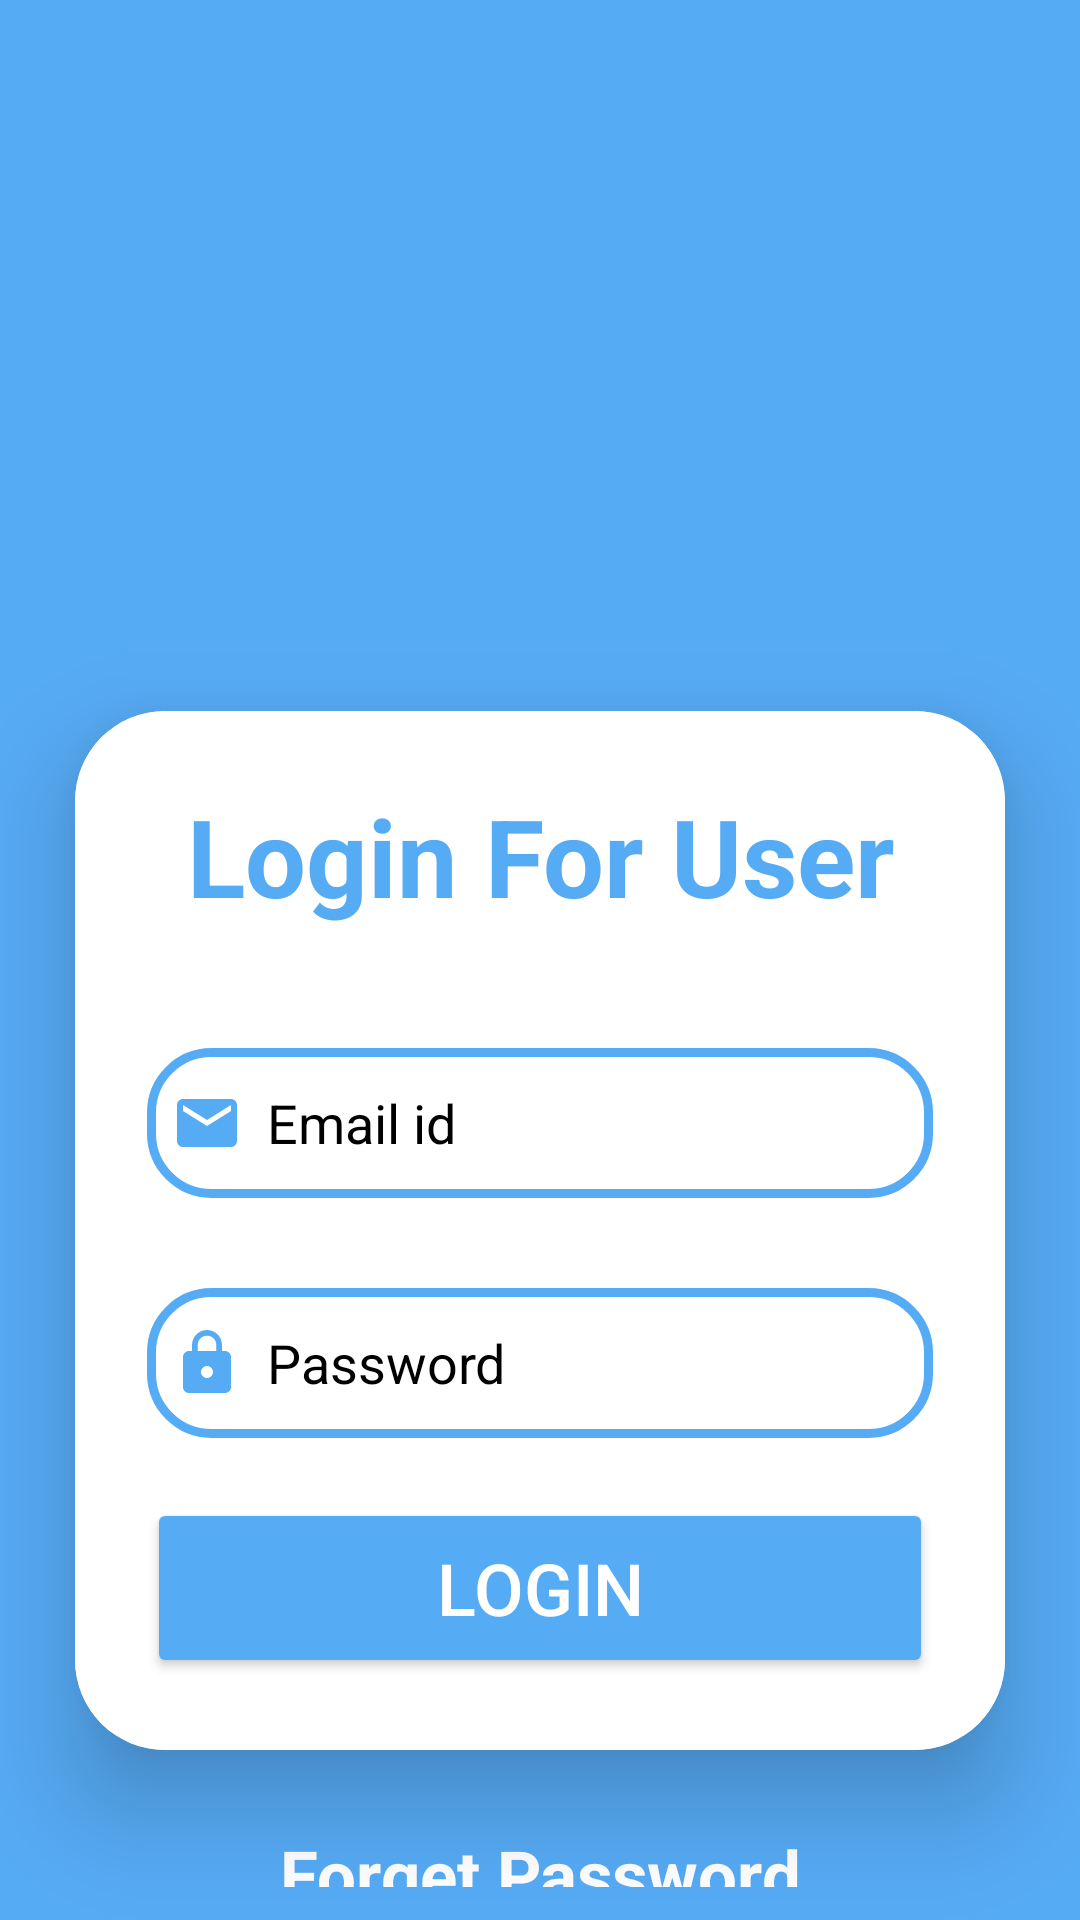

This screen was rendered from an Android layout file. Write that file and the resources it references.
<!-- AndroidManifest.xml: application theme Theme.AndroidMinorProject -->
<!-- res/layout/activity_loginforuser.xml -->
<?xml version="1.0" encoding="utf-8"?>
<RelativeLayout xmlns:android="http://schemas.android.com/apk/res/android"
    xmlns:app="http://schemas.android.com/apk/res-auto"
    xmlns:tools="http://schemas.android.com/tools"
    android:layout_width="match_parent"
    android:layout_height="match_parent"
    tools:context=".Loginforuser">

    <LinearLayout
        android:layout_width="match_parent"
        android:layout_height="match_parent"
        android:background="@color/lb"
        android:orientation="vertical">

        <Space
            android:layout_width="match_parent"
            android:layout_height="212dp" />

        <androidx.cardview.widget.CardView
            android:layout_width="match_parent"
            android:layout_height="wrap_content"
            android:layout_margin="25dp"
            android:background="@color/white"
            app:cardCornerRadius="30dp"
            app:cardElevation="20dp">

            <LinearLayout
                android:layout_width="match_parent"
                android:layout_height="wrap_content"
                android:orientation="vertical"
                android:background="@color/white"
                android:layout_gravity="center_horizontal"
                android:padding="24dp">

                <TextView
                    android:layout_width="match_parent"
                    android:layout_height="wrap_content"
                    android:text="Login For User"
                    android:textAlignment="center"
                    android:textSize="36dp"
                    android:textColor="@color/lb"
                    android:textStyle="bold" />

                <EditText
                    android:id="@+id/email_ul"
                    android:layout_width="match_parent"
                    android:layout_height="50dp"
                    android:layout_marginTop="40dp"
                    android:background="@drawable/custom_edittext"
                    android:drawableLeft="@drawable/baseline_email_24"
                    android:drawablePadding="8dp"
                    android:hint="Email id"
                    android:inputType="textEmailAddress"
                    android:textColor="@color/black"
                    android:padding="8dp"
                    android:textColorHint="@color/black" />

                <EditText
                    android:id="@+id/password_ul"
                    android:layout_width="match_parent"
                    android:layout_height="50dp"
                    android:layout_marginTop="30dp"
                    android:background="@drawable/custom_edittext"
                    android:drawableLeft="@drawable/baseline_lock_24"
                    android:drawablePadding="8dp"
                    android:hint="Password"
                    android:inputType="textPassword"
                    android:padding="8dp"
                    android:textColor="@color/black"
                    android:textColorHint="@color/black" />

                <Button
                    android:id="@+id/login_u"
                    android:layout_width="match_parent"
                    android:layout_height="60dp"
                    android:layout_marginTop="20dp"
                    android:backgroundTint="@color/lb"
                    android:text="Login"
                    android:textColor="@color/white"
                    android:textSize="24sp"
                    app:cornerRadius="20dp" />
            </LinearLayout>

        </androidx.cardview.widget.CardView>

        <TextView
            android:layout_width="match_parent"
            android:layout_height="wrap_content"
            android:padding="1dp"
            android:text="Forget Password"
            android:textColor="@color/white"
            android:textSize="23dp"
            android:textAlignment="center"
            android:cursorVisible="true"
            android:textStyle="bold"
            android:id="@+id/forgetpass"
            android:layout_marginBottom="10dp" />

        <TextView
            android:layout_width="match_parent"
            android:layout_height="wrap_content"
            android:padding="1dp"
            android:text="For new user Registration"
            android:textColor="@color/white"
            android:textSize="25dp"
            android:textStyle="bold"
            android:textAlignment="center"
            android:cursorVisible="true"
            android:id="@+id/registraiontext_u"
            android:layout_marginTop="10dp" />
    </LinearLayout>

    
    <ProgressBar
        android:id="@+id/progressBar"
        android:layout_width="wrap_content"
        android:layout_height="wrap_content"
        android:visibility="gone"
        android:layout_centerInParent="true" />

</RelativeLayout>
<!-- resources referenced by this layout -->
<resources>
  <color name="black">#000000</color>
  <color name="lb">#56abf5</color>
  <color name="white">#FFFFFFFF</color>
  <!-- drawable baseline_email_24 (drawable) -->
  <vector android:height="24dp" android:tint="@color/lb"
      android:viewportHeight="24" android:viewportWidth="24"
      android:width="24dp" xmlns:android="http://schemas.android.com/apk/res/android">
      <path android:fillColor="@android:color/white" android:pathData="M20,4L4,4c-1.1,0 -1.99,0.9 -1.99,2L2,18c0,1.1 0.9,2 2,2h16c1.1,0 2,-0.9 2,-2L22,6c0,-1.1 -0.9,-2 -2,-2zM20,8l-8,5 -8,-5L4,6l8,5 8,-5v2z"/>
  </vector>
  <!-- drawable baseline_lock_24 (drawable) -->
  <vector android:height="24dp" android:tint="@color/lb"
      android:viewportHeight="24" android:viewportWidth="24"
      android:width="24dp" xmlns:android="http://schemas.android.com/apk/res/android">
      <path android:fillColor="@android:color/white" android:pathData="M18,8h-1L17,6c0,-2.76 -2.24,-5 -5,-5S7,3.24 7,6v2L6,8c-1.1,0 -2,0.9 -2,2v10c0,1.1 0.9,2 2,2h12c1.1,0 2,-0.9 2,-2L20,10c0,-1.1 -0.9,-2 -2,-2zM12,17c-1.1,0 -2,-0.9 -2,-2s0.9,-2 2,-2 2,0.9 2,2 -0.9,2 -2,2zM15.1,8L8.9,8L8.9,6c0,-1.71 1.39,-3.1 3.1,-3.1 1.71,0 3.1,1.39 3.1,3.1v2z"/>
  </vector>
  <!-- drawable custom_edittext (drawable) -->
  <?xml version="1.0" encoding="utf-8"?>
  <shape xmlns:android="http://schemas.android.com/apk/res/android"
          android:shape="rectangle">
  
      <stroke
          android:width="3dp"
          android:color="@color/lb"/>
      <corners
          android:radius="20dp"/>
  </shape>
  <style name="Theme.AndroidMinorProject" parent="Base.Theme.AndroidMinorProject">
      </style>
  <style name="Base.Theme.AndroidMinorProject" parent="Theme.Material3.DayNight.NoActionBar">
          
  
          <item name="colorPrimary">@color/lb</item>
      </style>
</resources>
